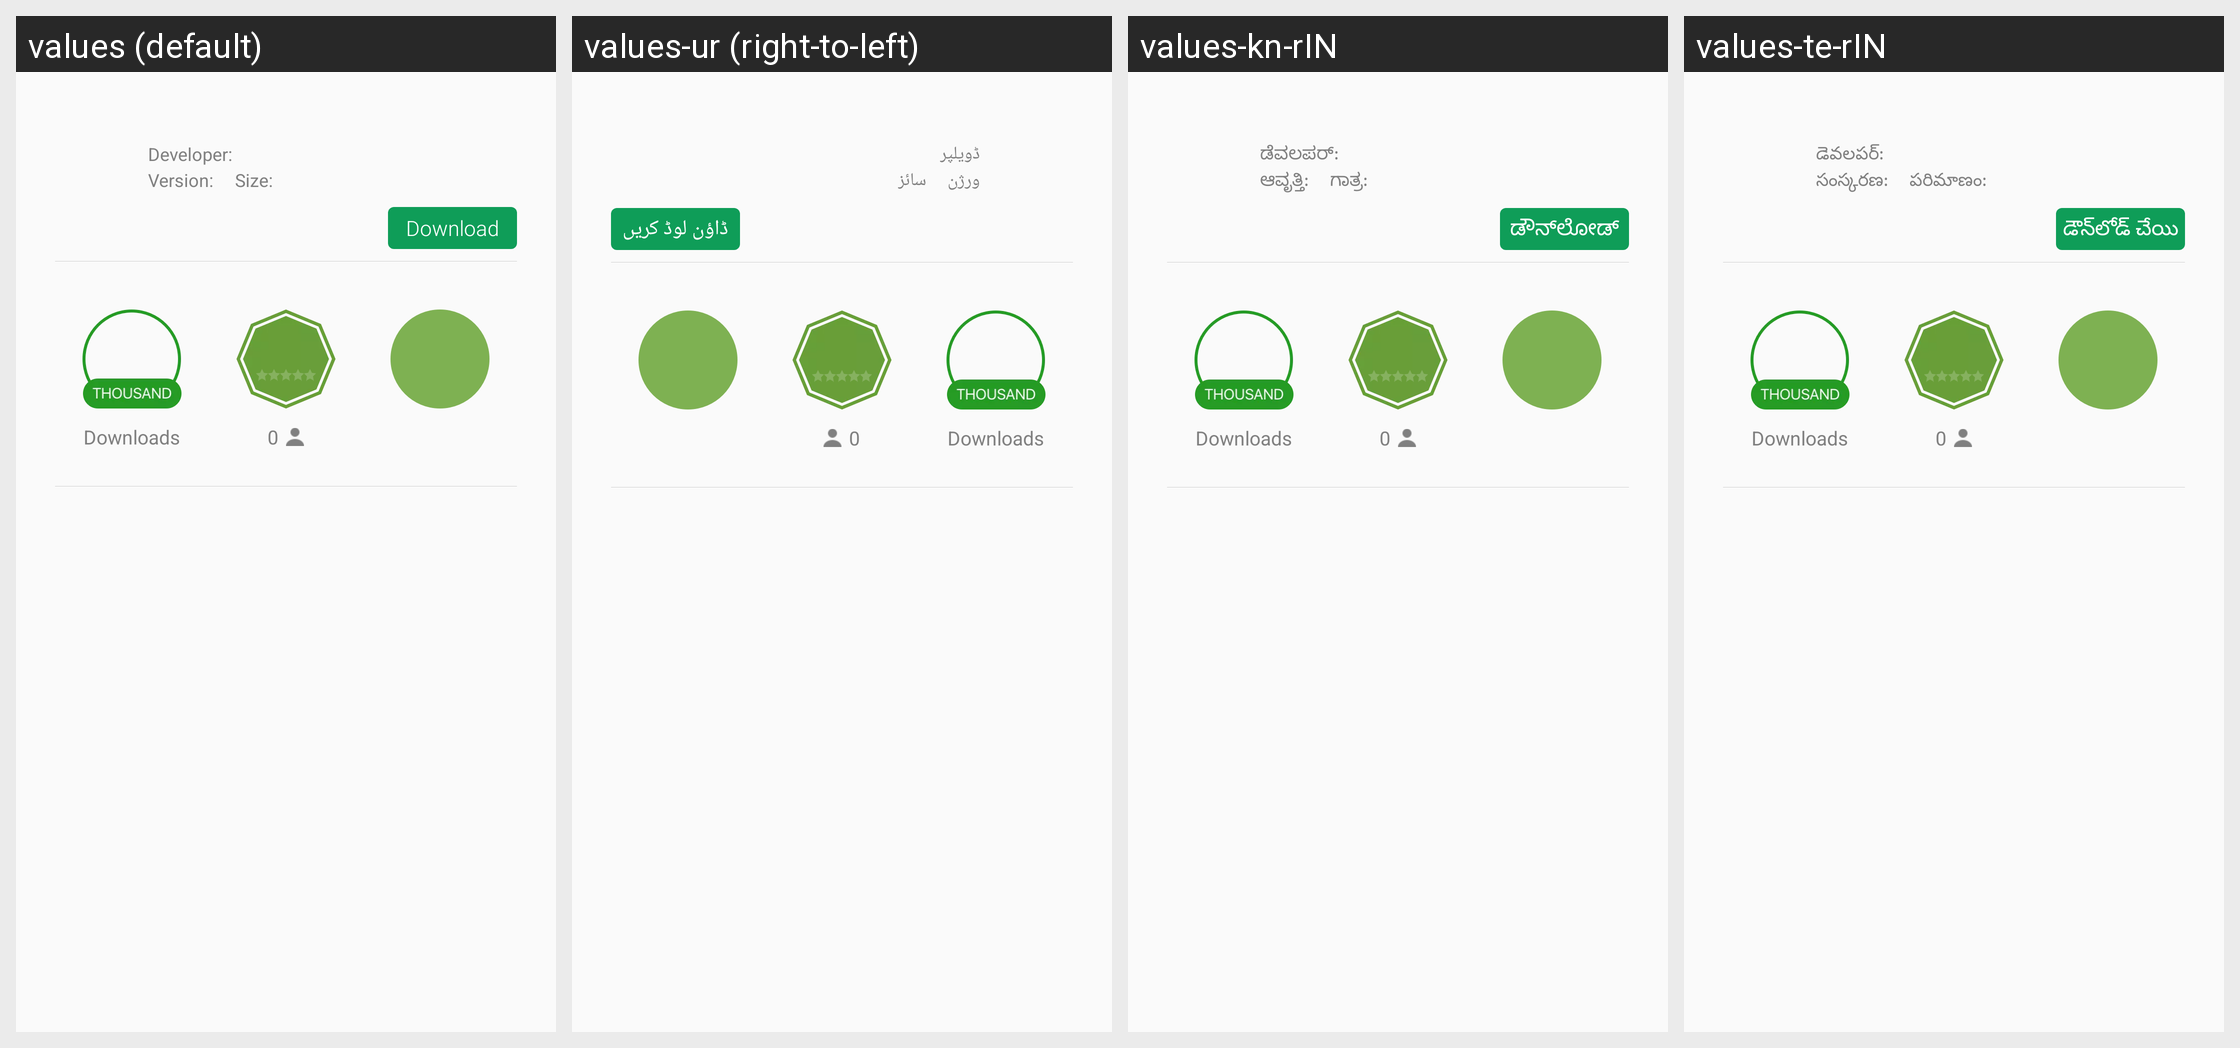

The same Android screen rendered under several of its app's locales, left to right. List the strings drawn on it with the default value and each locale's translation.
Android screen res/layout/app_detail_item.xml rendered under 4 locales, left to right: values (default), values-ur (right-to-left), values-kn-rIN, values-te-rIN. Device: Nexus 5 (rendered at 1080×1920; each locale shown at half size, 540×960, under a caption strip naming it); theme AppTheme.
Other locales in the repository, not shown: values-am, values-ar, values-bn, values-es, values-es-rUS, values-fa, values-fr, values-gu-rIN, values-hi, values-in, values-iw, values-mr, values-ms, values-my, values-ne, values-om-rET, values-pa-rIN, values-pt, values-pt-rBR, values-ru-rRU, values-sw, values-ta-rIN, values-th, values-ti, values-tl, values-vi, values-zh-rCN, values-zh-rTW.
Strings drawn on this screen, with the default value and each locale's value (text and hints the layout hard-codes, and strings that could not be matched under every locale, appear in the picture but are not listed):

developer
  values: Developer:
  values-ur: ڈویلپر
  values-kn-rIN: ಡೆವಲಪರ್:
  values-te-rIN: డెవలపర్:

appcenter_version
  values: Version:
  values-ur: ورژن
  values-kn-rIN: ಆವೃತ್ತಿ:
  values-te-rIN: సంస్కరణ:

appcenter_size
  values: Size:
  values-ur: سائز
  values-kn-rIN: ಗಾತ್ರ:
  values-te-rIN: పరిమాణం:

appcenter_download_text
  values: Download
  values-ur: ڈاؤن لوڈ کریں
  values-kn-rIN: ಡೌನ್‌ಲೋಡ್‌
  values-te-rIN: డౌన్‌లోడ్ చేయి
